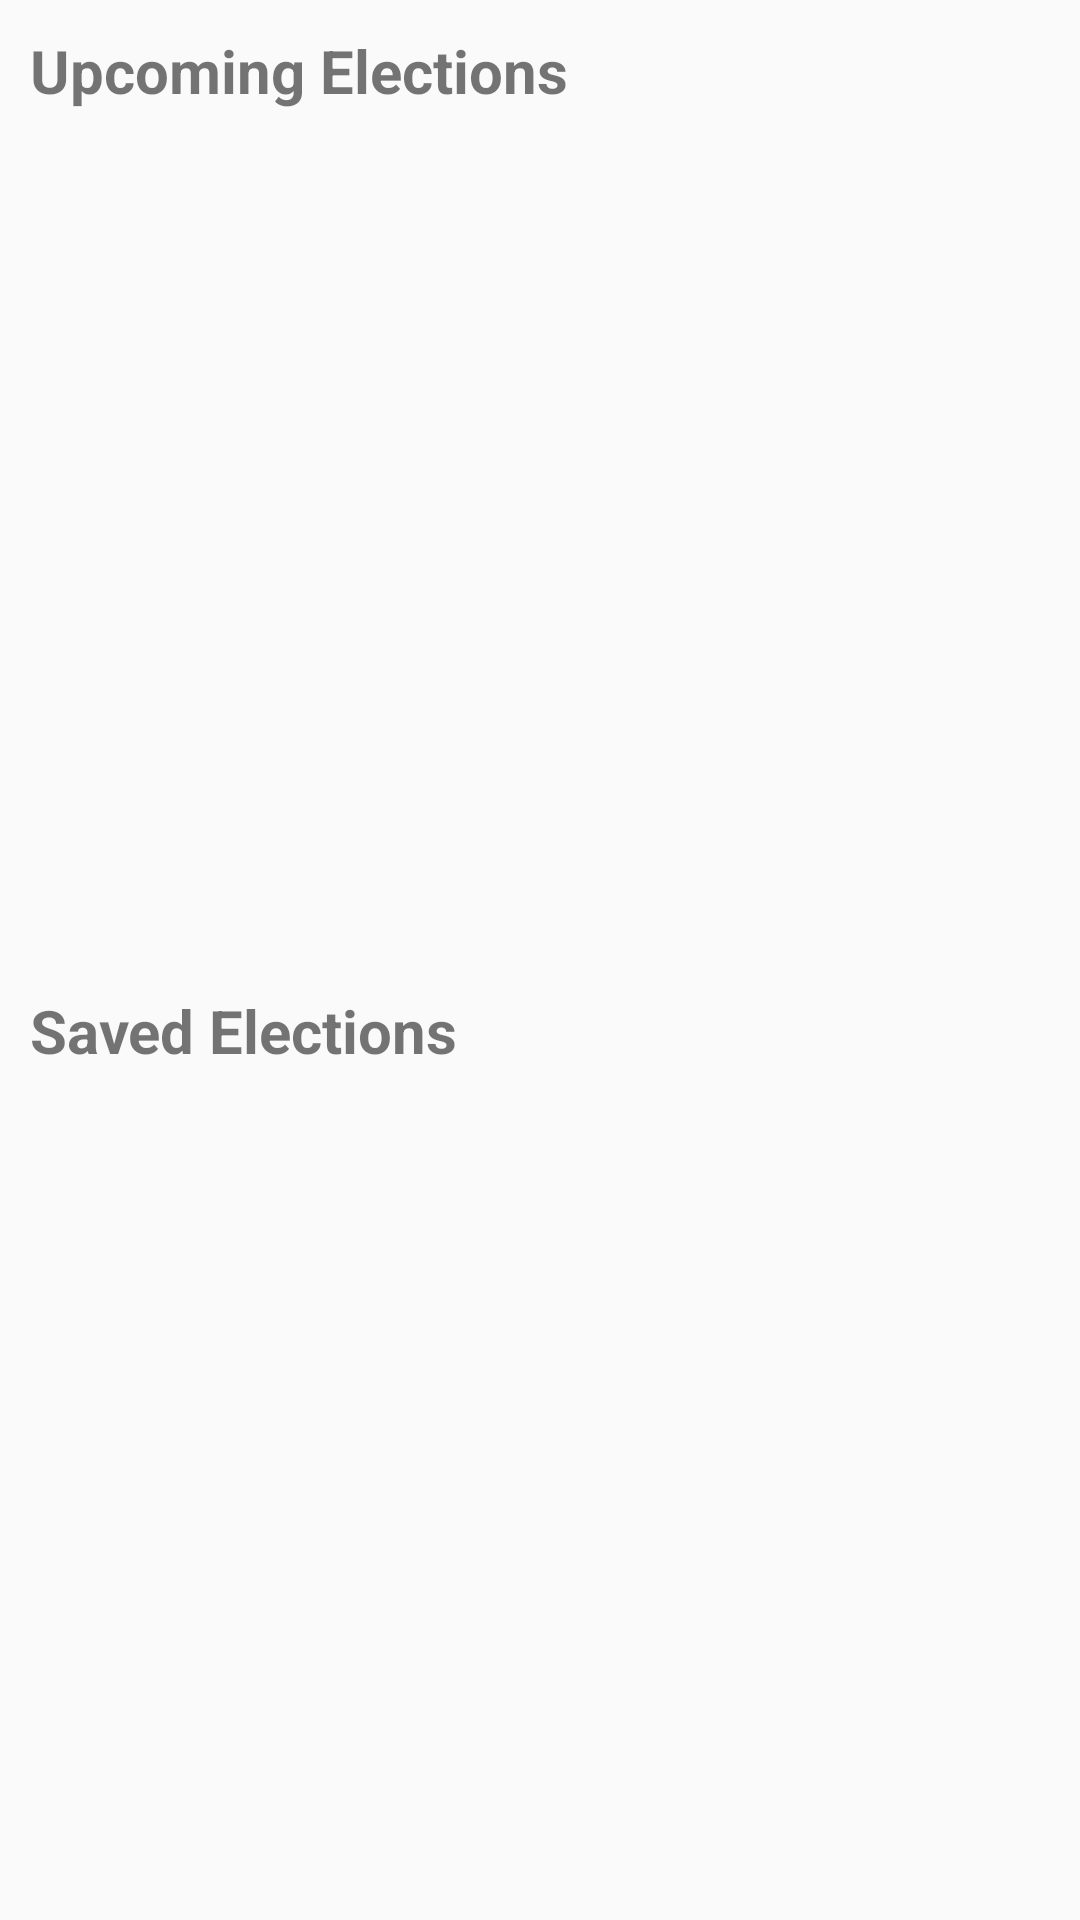

The Android layout XML behind this screen, and the referenced resources:
<!-- AndroidManifest.xml: application theme AppTheme -->
<!-- res/layout/fragment_election.xml -->
<?xml version="1.0" encoding="utf-8"?>
<layout xmlns:android="http://schemas.android.com/apk/res/android"
    xmlns:app="http://schemas.android.com/apk/res-auto"
    xmlns:tools="http://schemas.android.com/tools">

    

    <data>

        <variable
            name="viewModel"
            type="com.example.android.politicalpreparedness.election.ElectionsViewModel" />

    </data>

    <androidx.constraintlayout.widget.ConstraintLayout
        android:layout_width="match_parent"
        android:layout_height="match_parent"
        tools:context="com.example.android.politicalpreparedness.MainActivity">

        

        <androidx.constraintlayout.widget.Guideline
            android:id="@+id/guideline"
            android:layout_width="wrap_content"
            android:layout_height="wrap_content"
            android:orientation="horizontal"
            app:layout_constraintGuide_percent="0.5" />

        <TextView
            android:id="@+id/upcoming_elections_title"
            android:layout_width="wrap_content"
            android:layout_height="wrap_content"
            android:layout_marginStart="@dimen/generic_margin_10"
            android:layout_marginTop="@dimen/generic_margin_10"
            android:layout_marginEnd="@dimen/generic_margin_10"
            android:text="@string/upcoming_elections"
            android:textColor="@color/gray50"
            android:textSize="@dimen/title_text_size"
            android:textStyle="bold"
            app:layout_constraintStart_toStartOf="parent"
            app:layout_constraintTop_toTopOf="parent" />

        <androidx.recyclerview.widget.RecyclerView
            android:id="@+id/upcoming_elections_recycler"
            android:layout_width="0dp"
            android:layout_height="0dp"
            android:layout_marginTop="@dimen/generic_margin_10"
            app:layoutManager="androidx.recyclerview.widget.LinearLayoutManager"
            app:layout_constraintBottom_toTopOf="@id/guideline"
            app:layout_constraintEnd_toEndOf="parent"
            app:layout_constraintStart_toStartOf="parent"
            app:layout_constraintTop_toBottomOf="@id/upcoming_elections_title" />

        <ProgressBar
            android:id="@+id/upcoming_elections_pb"
            android:layout_width="@dimen/loading_size"
            android:layout_height="@dimen/loading_size"
            android:elevation="@dimen/generic_margin_10"
            android:indeterminate="true"
            android:indeterminateDrawable="@drawable/loading_animation"
            android:visibility="visible"
            android:indeterminateTint="@color/colorPrimaryDark"
            app:layout_constraintBottom_toTopOf="@id/guideline"
            app:layout_constraintEnd_toEndOf="parent"
            app:layout_constraintStart_toStartOf="parent"
            app:layout_constraintTop_toBottomOf="@id/upcoming_elections_title" />

        

        <TextView
            android:id="@+id/saved_elections_title"
            android:layout_width="wrap_content"
            android:layout_height="wrap_content"
            android:layout_marginStart="@dimen/generic_margin_10"
            android:layout_marginTop="@dimen/generic_margin_10"
            android:layout_marginEnd="@dimen/generic_margin_10"
            android:text="@string/saved_elections"
            android:textColor="@color/gray50"
            android:textSize="@dimen/title_text_size"
            android:textStyle="bold"
            app:layout_constraintStart_toStartOf="parent"
            app:layout_constraintTop_toBottomOf="@id/guideline" />

        <androidx.recyclerview.widget.RecyclerView
            android:id="@+id/saved_elections_recycler"
            android:layout_width="0dp"
            android:layout_height="0dp"
            android:layout_marginTop="@dimen/generic_margin_10"
            app:layoutManager="androidx.recyclerview.widget.LinearLayoutManager"
            app:layout_constraintBottom_toBottomOf="parent"
            app:layout_constraintEnd_toEndOf="parent"
            app:layout_constraintStart_toStartOf="parent"
            app:layout_constraintTop_toBottomOf="@id/saved_elections_title" />

        <ProgressBar
            android:id="@+id/saved_elections_pb"
            android:layout_width="@dimen/loading_size"
            android:layout_height="@dimen/loading_size"
            android:elevation="@dimen/generic_margin_10"
            android:indeterminate="true"
            android:indeterminateDrawable="@drawable/loading_animation"
            android:visibility="visible"
            android:indeterminateTint="@color/colorPrimaryDark"
            app:layout_constraintBottom_toBottomOf="parent"
            app:layout_constraintEnd_toEndOf="parent"
            app:layout_constraintStart_toStartOf="parent"
            app:layout_constraintTop_toBottomOf="@id/saved_elections_title" />

    </androidx.constraintlayout.widget.ConstraintLayout>
</layout>
<!-- resources referenced by this layout -->
<resources>
  <dimen name="generic_margin_10">10dp</dimen>
  <dimen name="loading_size">150dp</dimen>
  <dimen name="title_text_size">20sp</dimen>
  <string name="saved_elections">Saved Elections</string>
  <string name="upcoming_elections">Upcoming Elections</string>
  <style name="AppTheme" parent="Theme.AppCompat.Light.DarkActionBar">
          
          <item name="colorPrimary">@color/colorPrimary</item>
          <item name="colorPrimaryDark">@color/colorPrimaryDark</item>
          <item name="colorAccent">@color/colorAccent</item>
      </style>
  <!-- not gathered from this repository: default colours our renderer supplied (Android Studio template values) -->
  <color name="colorPrimary">#FF6200EE</color>
  <color name="colorPrimaryDark">#FF3700B3</color>
  <color name="colorAccent">#FF03DAC5</color>
</resources>
